Photos from the image-classification dataset "Dataset" in the GitHub repository amruta-123/Solid-Waste-Management-Project. Its 2 classes are: clean, waste.

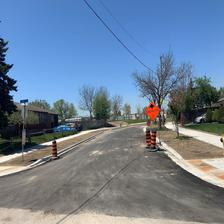
Label: clean

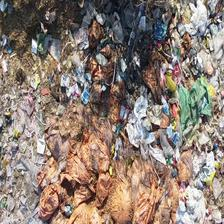
Label: waste

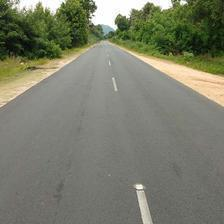
Label: clean

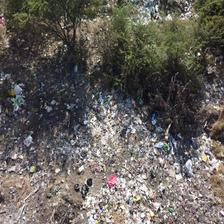
Label: waste

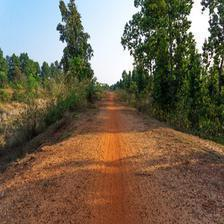
Label: clean

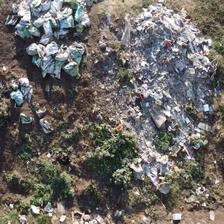
Label: waste
